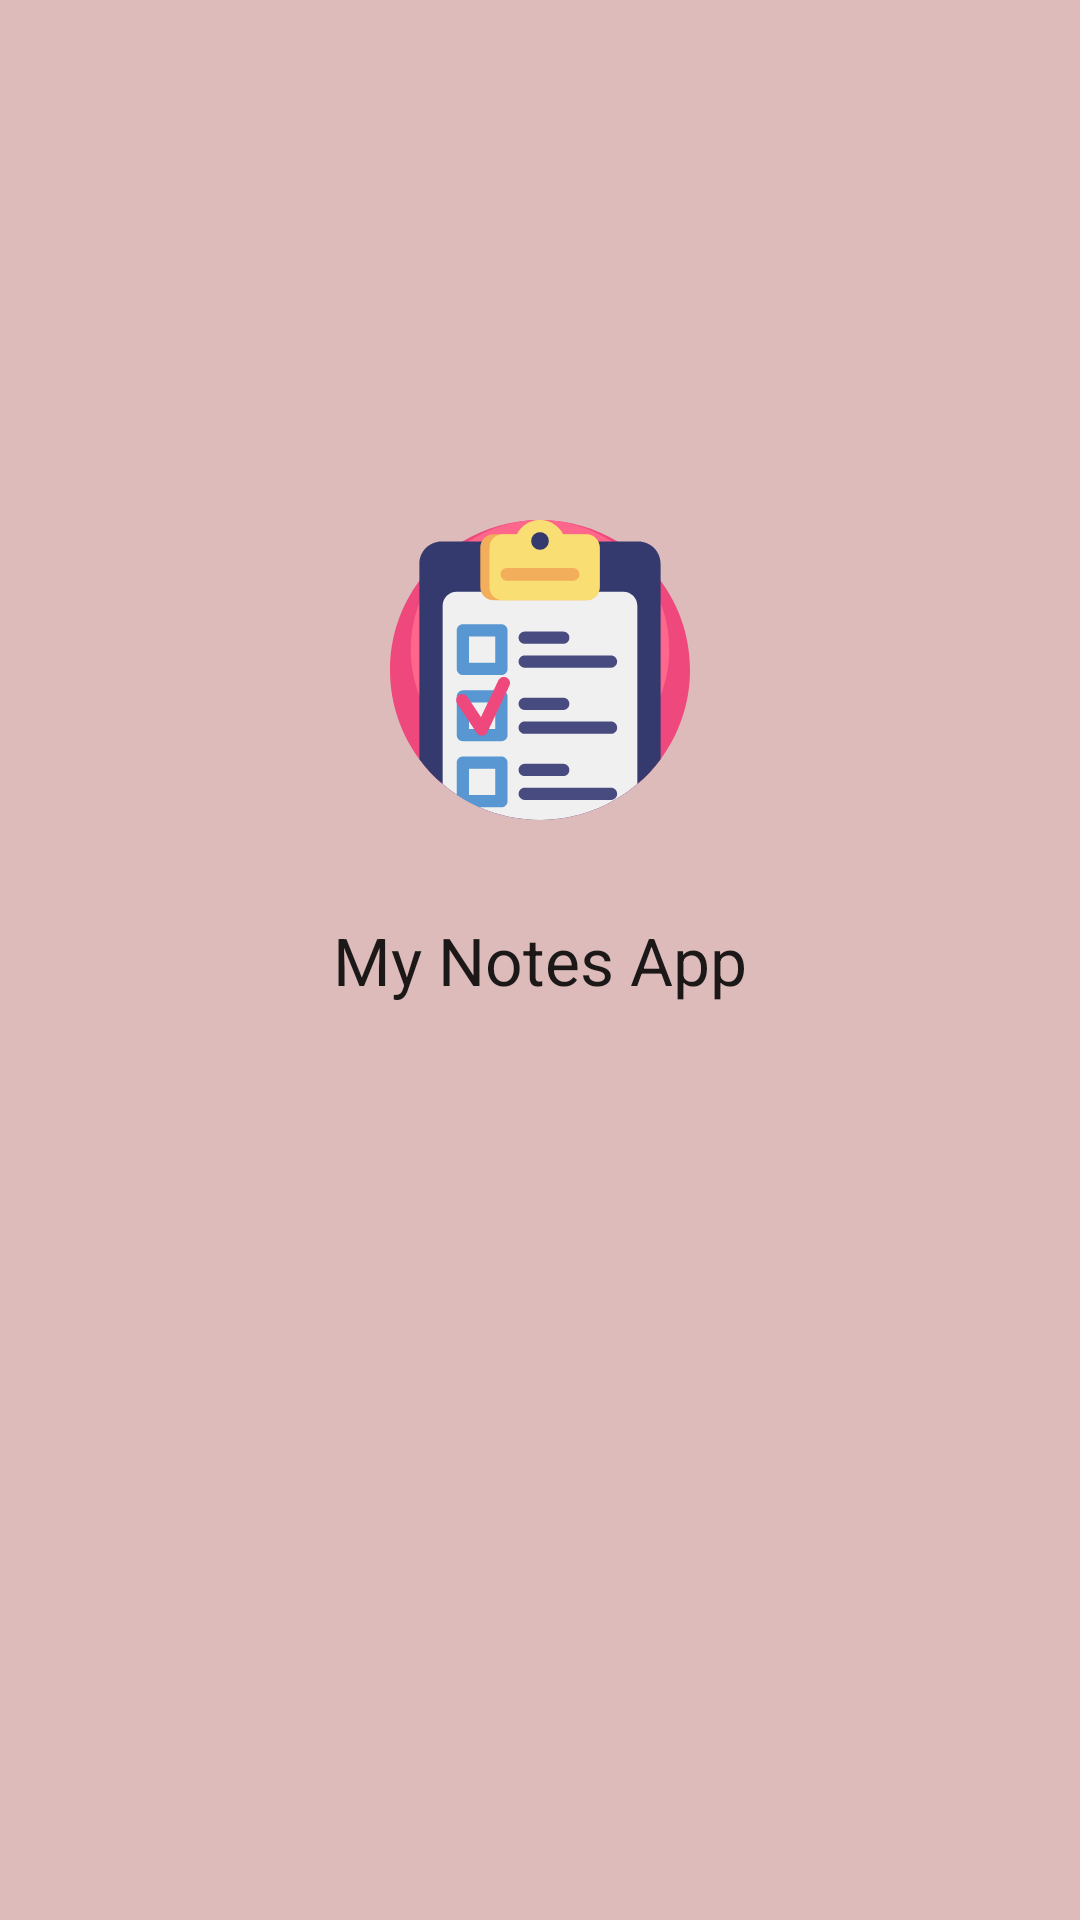

Write the Android layout XML for this screen, with the resource values it uses.
<!-- AndroidManifest.xml: application theme AppTheme -->
<!-- res/layout/activity_splash.xml -->
<?xml version="1.0" encoding="utf-8"?>
<androidx.constraintlayout.widget.ConstraintLayout xmlns:android="http://schemas.android.com/apk/res/android"
    xmlns:app="http://schemas.android.com/apk/res-auto"
    xmlns:tools="http://schemas.android.com/tools"
    android:layout_width="match_parent"
    android:layout_height="match_parent"
    android:background="#DDBBBB"
    tools:context=".view.SplashActivity">

    <TextView
        android:id="@+id/textView2"
        android:layout_width="wrap_content"
        android:layout_height="wrap_content"
        android:text="My Notes App"
        android:textAppearance="@style/TextAppearance.AppCompat.Large"
        app:layout_constraintBottom_toBottomOf="parent"
        app:layout_constraintEnd_toEndOf="parent"
        app:layout_constraintStart_toStartOf="parent"
        app:layout_constraintTop_toTopOf="parent" />

    <ImageView
        android:id="@+id/imageView3"
        android:layout_width="100dp"
        android:layout_height="100dp"
        android:layout_marginBottom="32dp"
        app:layout_constraintBottom_toTopOf="@+id/textView2"
        app:layout_constraintEnd_toEndOf="parent"
        app:layout_constraintStart_toStartOf="parent"
        app:srcCompat="@drawable/ic_checklist" />
</androidx.constraintlayout.widget.ConstraintLayout>
<!-- resources referenced by this layout -->
<resources>
  <!-- drawable ic_checklist: vector/xml drawable (drawable, 6515 chars, omitted) -->
  <style name="AppTheme" parent="Theme.MaterialComponents.Light.DarkActionBar">
          
          <item name="colorPrimary">@color/colorPrimary</item>
          <item name="colorPrimaryDark">@color/colorPrimaryDark</item>
          <item name="colorAccent">@color/colorAccent</item>
      </style>
  <!-- not gathered from this repository: default colours our renderer supplied (Android Studio template values) -->
  <color name="colorPrimary">#FF6200EE</color>
  <color name="colorPrimaryDark">#FF3700B3</color>
  <color name="colorAccent">#FF03DAC5</color>
</resources>
